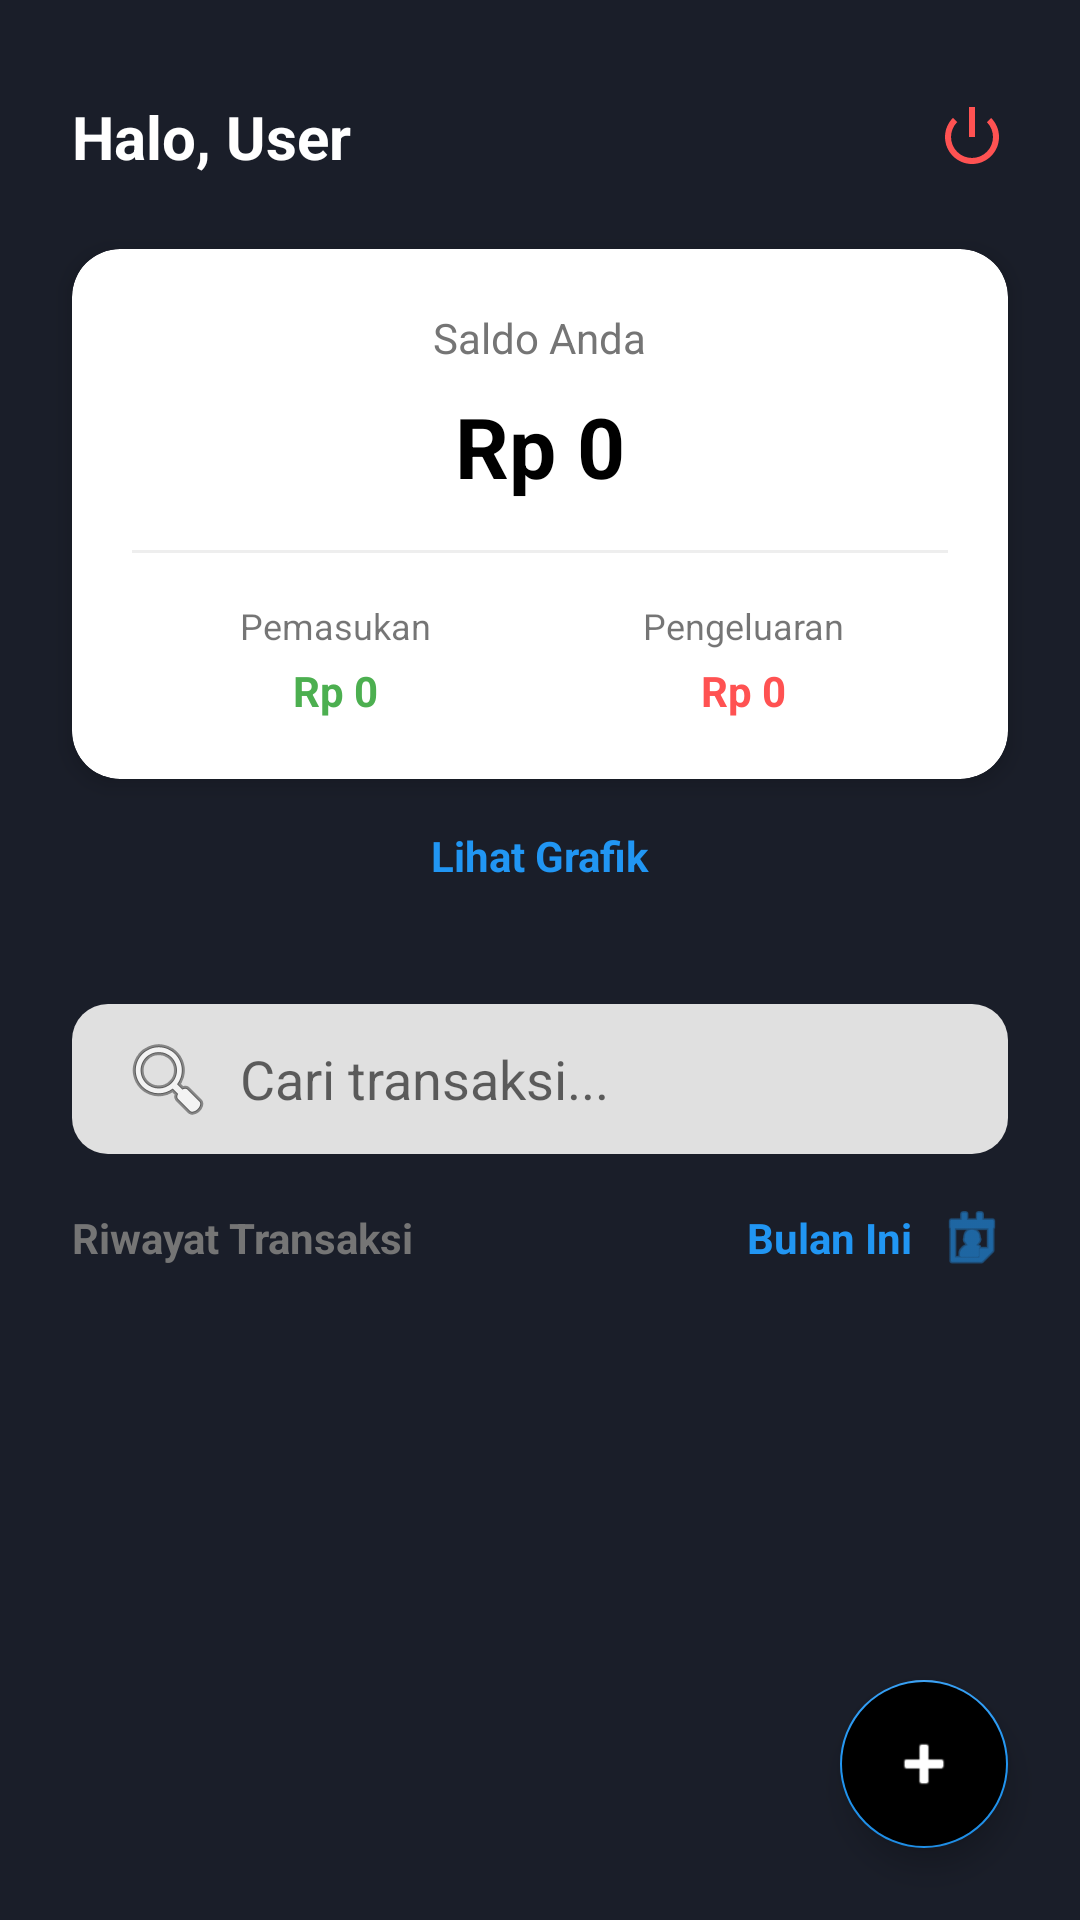

Produce the Android XML layout that renders to this screen, including the resource entries it uses.
<!-- AndroidManifest.xml: application theme Theme.ManajemenKeuangan -->
<!-- res/layout/activity_home.xml -->
<?xml version="1.0" encoding="utf-8"?>
<androidx.constraintlayout.widget.ConstraintLayout
    xmlns:android="http://schemas.android.com/apk/res/android"
    xmlns:app="http://schemas.android.com/apk/res-auto"
    xmlns:tools="http://schemas.android.com/tools"
    android:layout_width="match_parent"
    android:layout_height="match_parent"
    android:background="@color/primary_dark">

    
    <TextView
        android:id="@+id/tvWelcome"
        android:layout_width="0dp"
        android:layout_height="wrap_content"
        android:layout_marginStart="24dp"
        android:layout_marginTop="32dp"
        android:layout_marginEnd="16dp"
        android:text="Halo, User"
        android:textColor="@color/white"
        android:textSize="20sp"
        android:textStyle="bold"
        app:layout_constraintEnd_toStartOf="@+id/ivLogout"
        app:layout_constraintStart_toStartOf="parent"
        app:layout_constraintTop_toTopOf="parent" />

    <ImageView
        android:id="@+id/ivLogout"
        android:layout_width="24dp"
        android:layout_height="24dp"
        android:layout_marginEnd="24dp"
        android:src="@android:drawable/ic_lock_power_off"
        app:tint="@color/expense_red"
        app:layout_constraintBottom_toBottomOf="@+id/tvWelcome"
        app:layout_constraintEnd_toEndOf="parent"
        app:layout_constraintTop_toTopOf="@+id/tvWelcome" />

    
    <androidx.cardview.widget.CardView
        android:id="@+id/cardBalance"
        android:layout_width="match_parent"
        android:layout_height="wrap_content"
        android:layout_marginHorizontal="24dp"
        android:layout_marginTop="24dp"
        app:cardCornerRadius="16dp"
        app:cardElevation="4dp"
        app:layout_constraintTop_toBottomOf="@+id/tvWelcome">

        <LinearLayout
            android:layout_width="match_parent"
            android:layout_height="wrap_content"
            android:orientation="vertical"
            android:padding="20dp">

            <TextView
                android:layout_width="wrap_content"
                android:layout_height="wrap_content"
                android:layout_gravity="center"
                android:text="Saldo Anda"
                android:textColor="@color/gray_text" />

            <TextView
                android:id="@+id/tvBalance"
                android:layout_width="wrap_content"
                android:layout_height="wrap_content"
                android:layout_gravity="center"
                android:layout_marginTop="8dp"
                android:text="Rp 0"
                android:textColor="@color/black"
                android:textSize="28sp"
                android:textStyle="bold" />

            <View
                android:layout_width="match_parent"
                android:layout_height="1dp"
                android:layout_marginVertical="16dp"
                android:background="#EEEEEE" />

            <LinearLayout
                android:layout_width="match_parent"
                android:layout_height="wrap_content"
                android:orientation="horizontal"
                android:baselineAligned="false">

                <LinearLayout
                    android:layout_width="0dp"
                    android:layout_height="wrap_content"
                    android:layout_weight="1"
                    android:gravity="center"
                    android:orientation="vertical">

                    <TextView
                        android:text="Pemasukan"
                        android:textSize="12sp"
                        android:layout_width="wrap_content"
                        android:layout_height="wrap_content" />

                    <TextView
                        android:id="@+id/tvIncome"
                        android:text="Rp 0"
                        android:textColor="@color/income_green"
                        android:textStyle="bold"
                        android:layout_marginTop="4dp"
                        android:layout_width="wrap_content"
                        android:layout_height="wrap_content" />
                </LinearLayout>

                <LinearLayout
                    android:layout_width="0dp"
                    android:layout_height="wrap_content"
                    android:layout_weight="1"
                    android:gravity="center"
                    android:orientation="vertical">

                    <TextView
                        android:text="Pengeluaran"
                        android:textSize="12sp"
                        android:layout_width="wrap_content"
                        android:layout_height="wrap_content" />

                    <TextView
                        android:id="@+id/tvExpense"
                        android:text="Rp 0"
                        android:textColor="@color/expense_red"
                        android:textStyle="bold"
                        android:layout_marginTop="4dp"
                        android:layout_width="wrap_content"
                        android:layout_height="wrap_content" />
                </LinearLayout>
            </LinearLayout>
        </LinearLayout>
    </androidx.cardview.widget.CardView>

    
    <TextView
        android:id="@+id/tvViewGraph"
        android:layout_width="wrap_content"
        android:layout_height="wrap_content"
        android:layout_marginTop="16dp"
        android:text="Lihat Grafik"
        android:textColor="@color/primary_blue"
        android:textStyle="bold"
        app:layout_constraintTop_toBottomOf="@+id/cardBalance"
        app:layout_constraintStart_toStartOf="parent"
        app:layout_constraintEnd_toEndOf="parent" />

    
    <androidx.constraintlayout.widget.ConstraintLayout
        android:layout_width="match_parent"
        android:layout_height="0dp"
        android:layout_marginTop="16dp"
        android:background="@drawable/bg_white_rounded_top"
        android:paddingTop="24dp"
        app:layout_constraintTop_toBottomOf="@+id/tvViewGraph"
        app:layout_constraintBottom_toBottomOf="parent">

        <androidx.appcompat.widget.SearchView
            android:id="@+id/svSearch"
            android:layout_width="match_parent"
            android:layout_height="50dp"
            android:layout_marginHorizontal="24dp"
            android:background="@drawable/bg_input_rounded"
            app:iconifiedByDefault="false"
            app:queryBackground="@android:color/transparent"
            app:queryHint="Cari transaksi..."
            app:searchIcon="@android:drawable/ic_menu_search"
            app:layout_constraintTop_toTopOf="parent"
            app:layout_constraintStart_toStartOf="parent"
            app:layout_constraintEnd_toEndOf="parent" />

        <LinearLayout
            android:id="@+id/layoutHistoryHeader"
            android:layout_width="0dp"
            android:layout_height="wrap_content"
            android:orientation="horizontal"
            android:gravity="center_vertical"
            android:paddingHorizontal="24dp"
            android:layout_marginTop="16dp"
            app:layout_constraintTop_toBottomOf="@+id/svSearch"
            app:layout_constraintStart_toStartOf="parent"
            app:layout_constraintEnd_toEndOf="parent">

            <TextView
                android:id="@+id/labelHistory"
                android:layout_width="0dp"
                android:layout_height="wrap_content"
                android:layout_weight="1"
                android:text="Riwayat Transaksi"
                android:textColor="@color/gray_text"
                android:textStyle="bold" />

            <TextView
                android:id="@+id/tvCurrentFilter"
                android:layout_width="wrap_content"
                android:layout_height="wrap_content"
                android:text="Bulan Ini"
                android:textColor="@color/primary_blue"
                android:textStyle="bold"
                android:layout_marginEnd="8dp" />

            <ImageView
                android:id="@+id/btnFilterDate"
                android:layout_width="24dp"
                android:layout_height="24dp"
                android:src="@android:drawable/ic_menu_my_calendar"
                app:tint="@color/primary_blue" />
        </LinearLayout>

        <androidx.recyclerview.widget.RecyclerView
            android:id="@+id/rvTransactions"
            android:layout_width="match_parent"
            android:layout_height="0dp"
            android:layout_marginTop="8dp"
            android:clipToPadding="false"
            android:paddingBottom="80dp"
            app:layout_constraintTop_toBottomOf="@+id/layoutHistoryHeader"
            app:layout_constraintBottom_toBottomOf="parent"
            tools:listitem="@layout/item_transaction" />

        <TextView
            android:id="@+id/tvEmpty"
            android:layout_width="wrap_content"
            android:layout_height="wrap_content"
            android:text="Belum ada transaksi"
            android:visibility="gone"
            android:layout_marginTop="32dp"
            app:layout_constraintTop_toBottomOf="@+id/layoutHistoryHeader"
            app:layout_constraintStart_toStartOf="parent"
            app:layout_constraintEnd_toEndOf="parent" />

        <ProgressBar
            android:id="@+id/progressBar"
            android:layout_width="wrap_content"
            android:layout_height="wrap_content"
            android:visibility="gone"
            app:layout_constraintTop_toTopOf="parent"
            app:layout_constraintBottom_toBottomOf="parent"
            app:layout_constraintStart_toStartOf="parent"
            app:layout_constraintEnd_toEndOf="parent" />

    </androidx.constraintlayout.widget.ConstraintLayout>

    
    <com.google.android.material.floatingactionbutton.FloatingActionButton
        android:id="@+id/fabAdd"
        android:layout_width="wrap_content"
        android:layout_height="wrap_content"
        android:layout_margin="24dp"
        android:backgroundTint="@color/black"
        android:src="@android:drawable/ic_input_add"
        app:tint="@color/white"
        app:layout_constraintBottom_toBottomOf="parent"
        app:layout_constraintEnd_toEndOf="parent" />

</androidx.constraintlayout.widget.ConstraintLayout>
<!-- res/layout/item_transaction.xml (included above) -->
<?xml version="1.0" encoding="utf-8"?>
<androidx.cardview.widget.CardView xmlns:android="http://schemas.android.com/apk/res/android"
    xmlns:app="http://schemas.android.com/apk/res-auto"
    xmlns:tools="http://schemas.android.com/tools"
    android:layout_width="match_parent"
    android:layout_height="wrap_content"
    android:layout_marginHorizontal="16dp"
    android:layout_marginVertical="8dp"
    app:cardCornerRadius="12dp"
    app:cardElevation="2dp">

    <androidx.constraintlayout.widget.ConstraintLayout
        android:layout_width="match_parent"
        android:layout_height="wrap_content"
        android:padding="16dp">

        <TextView
            android:id="@+id/tvCategory"
            android:layout_width="0dp"
            android:layout_height="wrap_content"
            android:layout_marginEnd="8dp"
            android:text="Makanan"
            android:textColor="@color/black"
            android:textSize="16sp"
            android:textStyle="bold"
            app:layout_constraintEnd_toStartOf="@+id/tvAmount"
            app:layout_constraintStart_toStartOf="parent"
            app:layout_constraintTop_toTopOf="parent" />

        <TextView
            android:id="@+id/tvDate"
            android:layout_width="wrap_content"
            android:layout_height="wrap_content"
            android:layout_marginTop="4dp"
            android:text="27 Des 2025"
            android:textColor="@color/gray_text"
            android:textSize="12sp"
            app:layout_constraintStart_toStartOf="parent"
            app:layout_constraintTop_toBottomOf="@+id/tvCategory" />

        <TextView
            android:id="@+id/tvNote"
            android:layout_width="0dp"
            android:layout_height="wrap_content"
            android:layout_marginTop="4dp"
            android:layout_marginEnd="8dp"
            android:ellipsize="end"
            android:maxLines="1"
            android:text="Makan Siang Nasi Padang"
            android:textColor="@color/gray_text"
            android:textSize="12sp"
            android:textStyle="italic"
            app:layout_constraintEnd_toStartOf="@+id/tvAmount"
            app:layout_constraintStart_toStartOf="parent"
            app:layout_constraintTop_toBottomOf="@+id/tvDate" />

        <TextView
            android:id="@+id/tvAmount"
            android:layout_width="wrap_content"
            android:layout_height="wrap_content"
            android:text="Rp 25.000"
            android:textColor="@color/expense_red"
            android:textSize="16sp"
            android:textStyle="bold"
            app:layout_constraintBottom_toBottomOf="parent"
            app:layout_constraintEnd_toEndOf="parent"
            app:layout_constraintTop_toTopOf="parent" />

    </androidx.constraintlayout.widget.ConstraintLayout>
</androidx.cardview.widget.CardView>
<!-- resources referenced by this layout -->
<resources>
  <color name="black">#000000</color>
  <color name="expense_red">#FF5252</color>
  <color name="gray_text">#757575</color>
  <color name="income_green">#4CAF50</color>
  <color name="primary_blue">#2196F3</color>
  <color name="primary_dark">#1A1E29</color>
  <color name="white">#FFFFFF</color>
  <!-- drawable bg_input_rounded (drawable) -->
  <?xml version="1.0" encoding="utf-8"?>
  <shape xmlns:android="http://schemas.android.com/apk/res/android">
      <solid android:color="@color/gray_input_field" />
  
      <corners android:radius="12dp" />
  </shape>
  <style name="Theme.ManajemenKeuangan" parent="Theme.MaterialComponents.DayNight.NoActionBar">
          <item name="colorPrimary">@color/primary_dark</item>
          <item name="colorPrimaryVariant">@color/black</item>
          <item name="colorOnPrimary">@color/white</item>
  
          <item name="colorSecondary">@color/primary_blue</item>
          <item name="colorSecondaryVariant">@color/teal_700</item>
          <item name="colorOnSecondary">@color/white</item>
  
          <item name="android:statusBarColor">@color/primary_dark</item>
          <item name="android:windowLightStatusBar">false</item>
      </style>
  <color name="gray_input_field">#E0E0E0</color>
  <color name="teal_700">#FF018786</color>
</resources>
